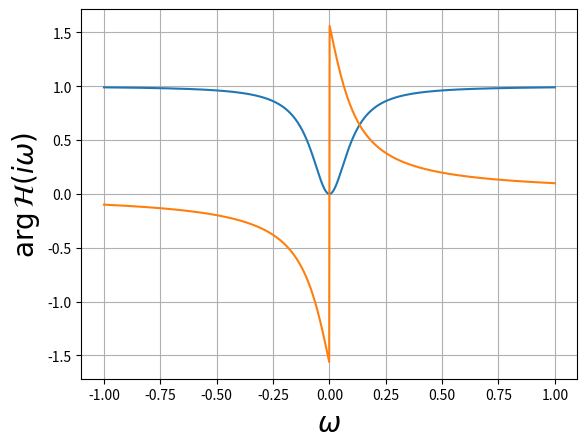

This chart was generated by the following Python code:
from cmath import phase

import matplotlib.pyplot as plt
from numpy import linspace


def h(w):
    iw = 1j * w
    return iw / (0.1 + iw)


ws = linspace(-1, 1, 1000)
mags = [abs(h(w)) ** 2 for w in ws]
args = [phase(h(w)) for w in ws]

plt.plot(ws, mags)
plt.xlabel(r"$\omega$", fontsize=20)
plt.ylabel(r"$|\mathcal{H}(i\omega)|^2$", fontsize=20)
plt.grid(True)
plt.show()

plt.plot(ws, args)
plt.xlabel(r"$\omega$", fontsize=20)
plt.ylabel(r"$\arg \mathcal{H}(i\omega)$", fontsize=20)
plt.grid(True)
plt.show()
